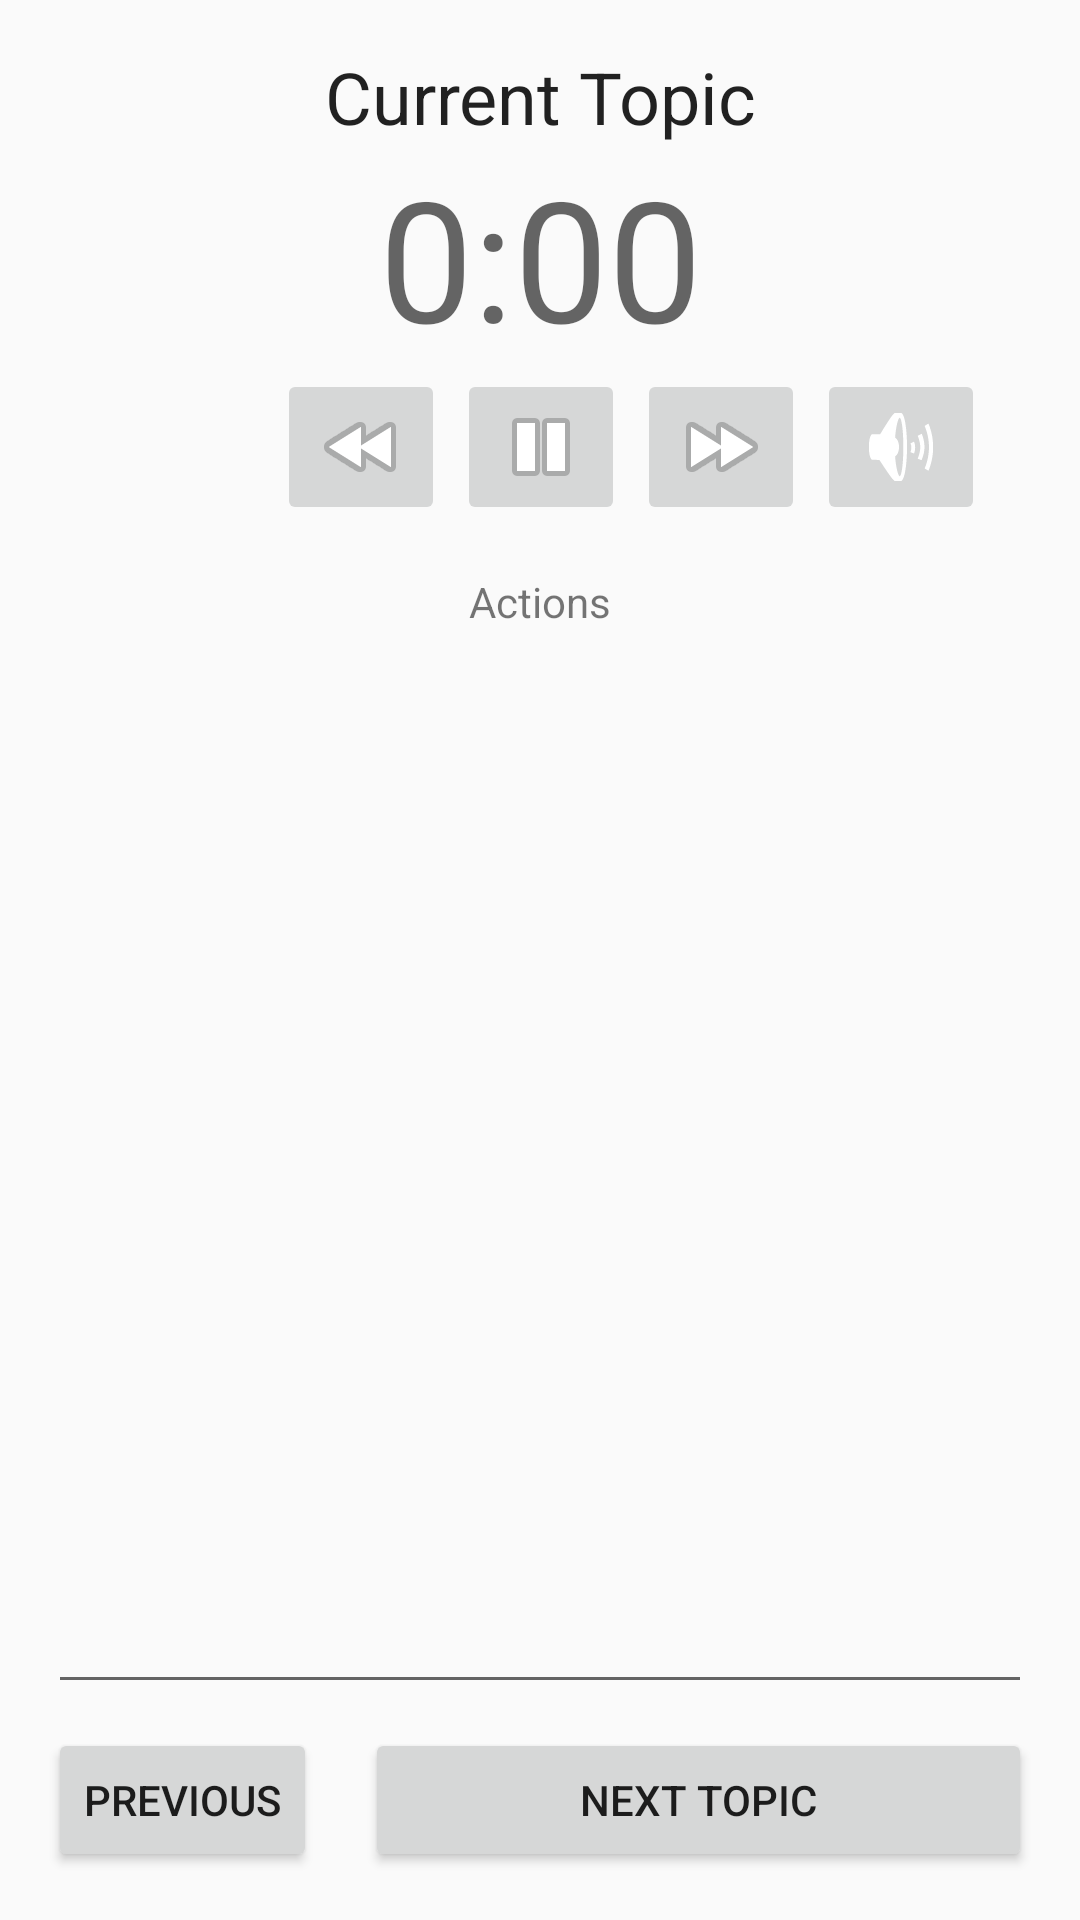

Layout XML and referenced resources for this Android screen:
<!-- AndroidManifest.xml: application theme AppTheme -->
<!-- res/layout/activity_sprint.xml -->
<?xml version="1.0" encoding="utf-8"?>
<android.support.constraint.ConstraintLayout xmlns:android="http://schemas.android.com/apk/res/android"
    xmlns:app="http://schemas.android.com/apk/res-auto"
    xmlns:tools="http://schemas.android.com/tools"
    android:layout_width="match_parent"
    android:layout_height="match_parent"
    tools:context=".SprintActivity">

    <TextView
        android:id="@+id/_currentTopicTextView"
        android:layout_width="wrap_content"
        android:layout_height="wrap_content"
        android:layout_marginStart="16dp"
        android:layout_marginTop="16dp"
        android:layout_marginEnd="16dp"
        android:text="@string/current_topic"
        android:textAppearance="@style/TextAppearance.AppCompat.Headline"
        app:layout_constraintEnd_toEndOf="parent"
        app:layout_constraintStart_toStartOf="parent"
        app:layout_constraintTop_toTopOf="parent" />

    <TextView
        android:id="@+id/_timeValueTextView"
        android:layout_width="wrap_content"
        android:layout_height="wrap_content"
        android:layout_marginStart="16dp"
        android:layout_marginEnd="16dp"
        android:text="@string/timer_value"
        android:textAppearance="@style/TextAppearance.AppCompat.Display3"
        app:layout_constraintEnd_toEndOf="parent"
        app:layout_constraintStart_toStartOf="parent"
        app:layout_constraintTop_toBottomOf="@+id/_currentTopicTextView" />

    <TextView
        android:id="@+id/_actionsTextView"
        android:layout_width="wrap_content"
        android:layout_height="wrap_content"
        android:layout_marginStart="16dp"
        android:layout_marginTop="16dp"
        android:layout_marginEnd="16dp"
        android:text="@string/actions"
        app:layout_constraintEnd_toEndOf="parent"
        app:layout_constraintStart_toStartOf="parent"
        app:layout_constraintTop_toBottomOf="@+id/_playPauseTimeButton" />

    <ProgressBar
        android:id="@+id/_loadProgress"
        style="@android:style/Widget.ProgressBar.Large"
        android:layout_width="wrap_content"
        android:layout_height="wrap_content"
        android:layout_gravity="center_vertical|center_horizontal"
        android:indeterminate="true"
        android:visibility="gone"
        app:layout_constraintBottom_toBottomOf="parent"
        app:layout_constraintEnd_toEndOf="parent"
        app:layout_constraintStart_toStartOf="parent"
        app:layout_constraintTop_toTopOf="parent" />

    <MultiAutoCompleteTextView
        android:id="@+id/_actionsMultiAutoCompleteTextView"
        android:layout_width="0dp"
        android:layout_height="0dp"
        android:layout_marginStart="16dp"
        android:layout_marginEnd="16dp"
        android:layout_marginBottom="8dp"
        android:gravity="top|start"
        app:layout_constraintBottom_toTopOf="@+id/_nextTopicButton"
        app:layout_constraintEnd_toEndOf="parent"
        app:layout_constraintStart_toStartOf="parent"
        app:layout_constraintTop_toBottomOf="@+id/_actionsTextView" />

    <Button
        android:id="@+id/_prevTopicButton"
        android:layout_width="0dp"
        android:layout_height="wrap_content"
        android:layout_marginStart="16dp"
        android:layout_marginBottom="16dp"
        android:onClick="onClickPrevTopic"
        android:text="@string/previous_button"
        app:layout_constraintBottom_toBottomOf="parent"
        app:layout_constraintStart_toStartOf="parent" />

    <Button
        android:id="@+id/_nextTopicButton"
        android:layout_width="0dp"
        android:layout_height="wrap_content"
        android:layout_marginStart="16dp"
        android:layout_marginEnd="16dp"
        android:layout_marginBottom="16dp"
        android:onClick="onClickNextTopic"
        android:text="@string/next_topic"
        app:layout_constraintBottom_toBottomOf="parent"
        app:layout_constraintEnd_toEndOf="parent"
        app:layout_constraintStart_toEndOf="@+id/_prevTopicButton" />

    <ImageButton
        android:id="@+id/_playPauseTimeButton"
        android:layout_width="wrap_content"
        android:layout_height="wrap_content"
        android:contentDescription="@string/play_pause"
        android:onClick="playPause"
        android:textAppearance="@style/TextAppearance.AppCompat"
        app:layout_constraintEnd_toEndOf="@+id/_timeValueTextView"
        app:layout_constraintStart_toStartOf="@+id/_timeValueTextView"
        app:layout_constraintTop_toBottomOf="@+id/_timeValueTextView"
        app:srcCompat="@android:drawable/ic_media_pause" />

    <ImageButton
        android:id="@+id/_resetTimeButton"
        android:layout_width="wrap_content"
        android:layout_height="wrap_content"
        android:layout_marginEnd="4dp"
        android:contentDescription="@string/rewind"
        android:onClick="rewind"
        app:layout_constraintEnd_toStartOf="@+id/_playPauseTimeButton"
        app:layout_constraintTop_toTopOf="@+id/_playPauseTimeButton"
        app:srcCompat="@android:drawable/ic_media_rew" />

    <ImageButton
        android:id="@+id/_stopTimeButton"
        android:layout_width="wrap_content"
        android:layout_height="wrap_content"
        android:layout_marginStart="4dp"
        android:contentDescription="@string/fast_forward"
        android:onClick="fastForward"
        app:layout_constraintStart_toEndOf="@+id/_playPauseTimeButton"
        app:layout_constraintTop_toTopOf="@+id/_playPauseTimeButton"
        app:srcCompat="@android:drawable/ic_media_ff" />

    <ImageButton
        android:id="@+id/_alarmButton"
        android:layout_width="wrap_content"
        android:layout_height="wrap_content"
        android:layout_marginStart="4dp"
        android:contentDescription="@string/toggle_alarm"
        android:onClick="toggleAlarm"
        app:layout_constraintStart_toEndOf="@+id/_stopTimeButton"
        app:layout_constraintTop_toTopOf="@+id/_stopTimeButton"
        app:srcCompat="@android:drawable/ic_lock_silent_mode_off" />


</android.support.constraint.ConstraintLayout>
<!-- resources referenced by this layout -->
<resources>
  <string name="actions">Actions</string>
  <string name="current_topic">Current Topic</string>
  <string name="fast_forward">Fast Forward</string>
  <string name="next_topic">Next Topic</string>
  <string name="play_pause">Play/Pause</string>
  <string name="previous_button">Previous</string>
  <string name="rewind">Rewind</string>
  <string name="timer_value">0:00</string>
  <string name="toggle_alarm">Toggle Alarm</string>
  <style name="AppTheme" parent="Theme.AppCompat.Light.DarkActionBar">
          
          <item name="colorPrimary">#5E95FF</item>
          <item name="colorPrimaryDark">#4F6DE7</item>
          <item name="colorAccent">#F44336</item>
      </style>
</resources>
